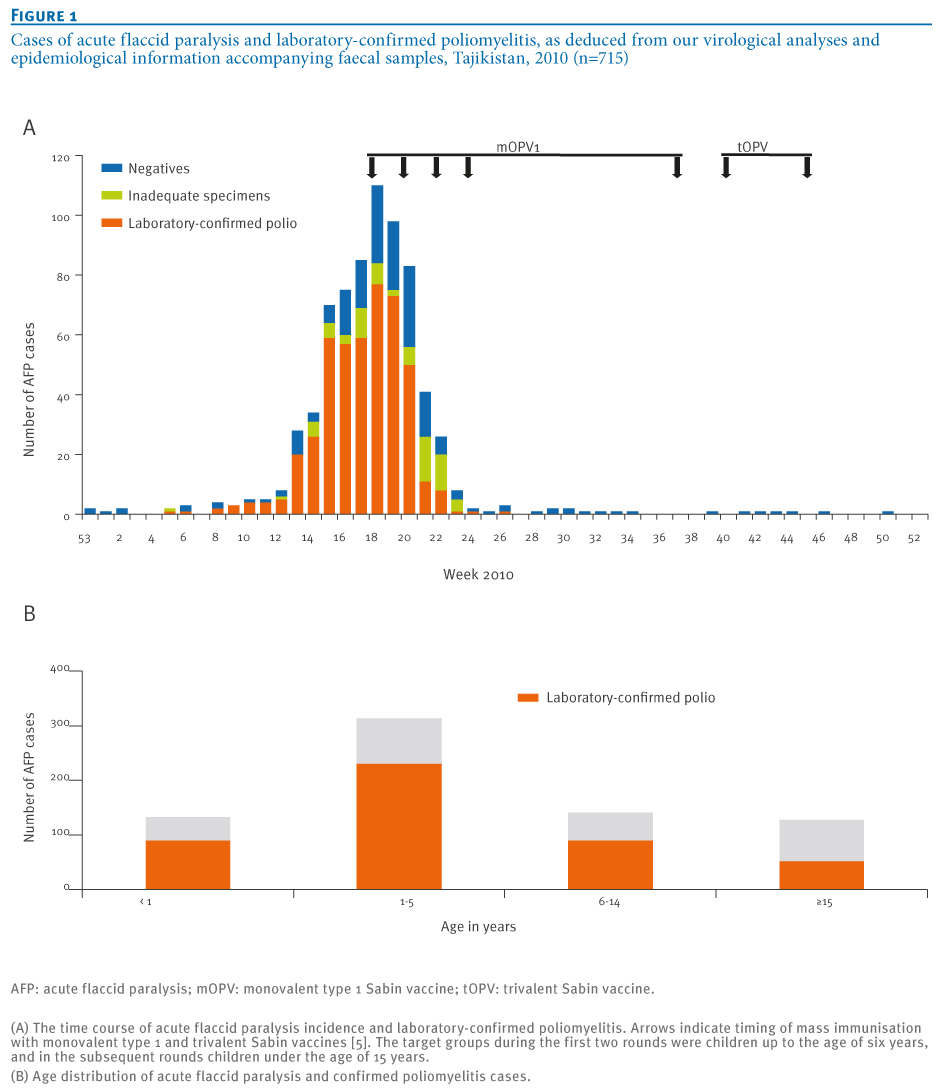

Data behind this chart, as committed beside it:
Bar0, 0.8139534883720982
Bar1, 0.9302
Bar2, 1.86
Bar3, 2.907
Bar4, 4.07
Bar5, 4.07
Bar6, 4.884
Bar7, 20
Bar8, 25.81
Bar9, 58.84
Bar10, 56.98
Bar11, 58.95
Bar12, 76.86
Bar13, 73.02
Bar14, 49.88
Bar15, 11.05
Bar16, 7.907
Bar17, 0.814
Bar18, 0.814
Bar19, 0.6977
